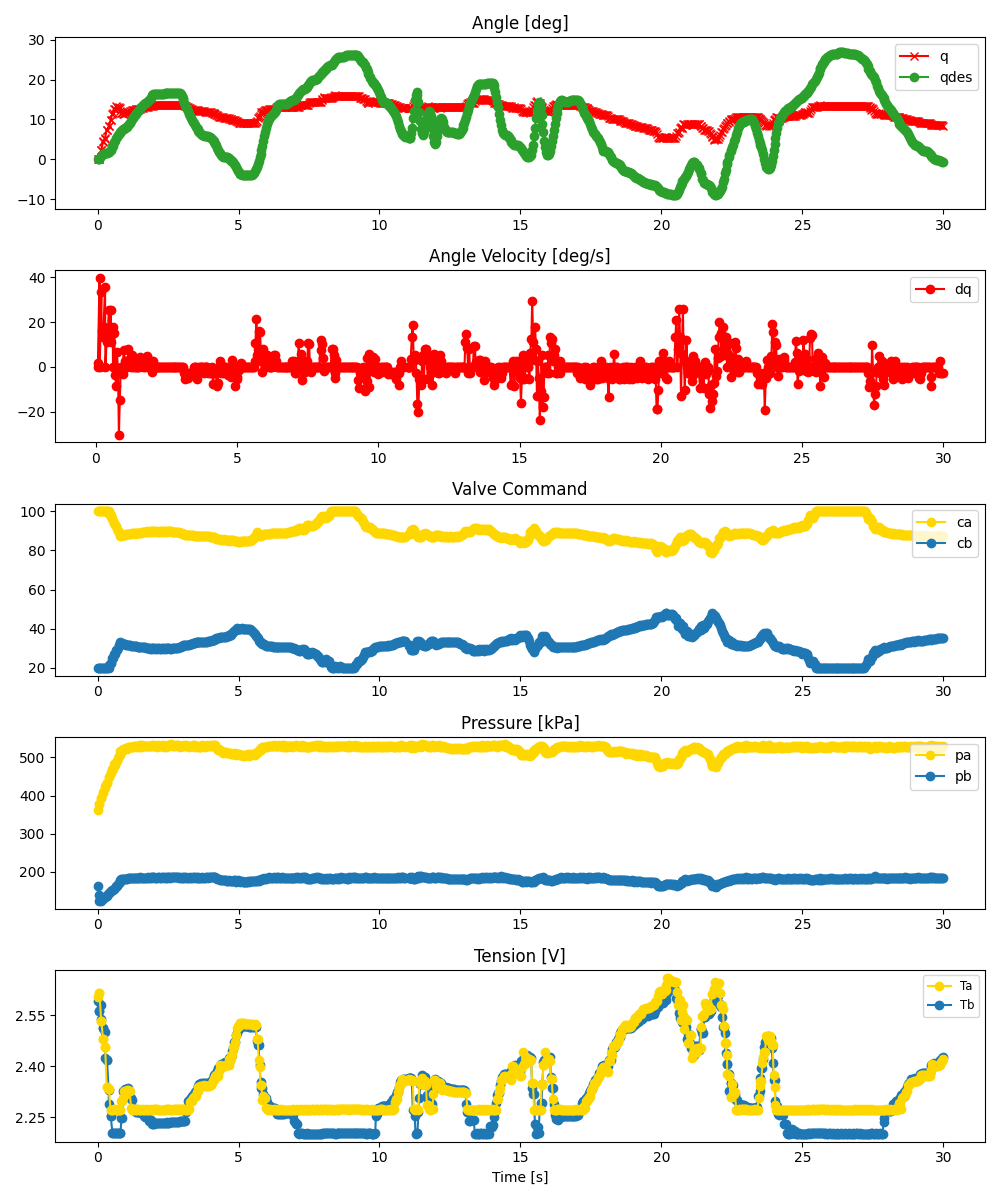

Data behind this chart, as committed beside it:
ms, valve_a_pct, valve_b_pct, q_des, pid_u, adc0_raw, adc0_volt, adc0_kpa, adc1_raw, adc1_volt, adc1_kpa, tension_0x2B, tension_0x2A, enc_deg
1, 100.0, 20.0, 0.0, , 2784, 3.399, 361.1, 1693, 2.067, 162.3, 2.593, 2.604, -0.0
59, 100.0, 20.0, 0.1373, , 2872, 3.507, 377.1, 1573, 1.921, 140.4, 2.564, 2.615, 0.08789
67, 100.0, 20.0, 0.1847, , 2874, 3.509, 377.5, 1483, 1.811, 124, 2.564, 2.615, 0.08789
127, 100.0, 20.0, 0.8117, , 2963, 3.618, 393.7, 1539, 1.879, 134.2, 2.582, 2.534, 2.461
136, 100.0, 20.0, 0.893, , 2965, 3.62, 394.1, 1483, 1.811, 124, 2.539, 2.534, 2.461
191, 100.0, 20.0, 1.25, , 3035, 3.706, 406.8, 1526, 1.863, 131.8, 2.512, 2.482, 4.307
202, 100.0, 20.0, 1.329, , 3047, 3.72, 409, 1506, 1.839, 128.2, 2.512, 2.482, 4.482
254, 100.0, 20.0, 1.551, , 3109, 3.796, 420.3, 1540, 1.88, 134.4, 2.501, 2.456, 5.186
269, 100.0, 20.0, 1.589, , 3131, 3.823, 424.3, 1538, 1.878, 134, 2.425, 2.456, 5.449
323, 100.0, 20.0, 1.67, , 3179, 3.882, 433.1, 1560, 1.905, 138, 2.419, 2.338, 7.383
334, 100.0, 20.0, 1.672, , 3178, 3.88, 432.9, 1551, 1.894, 136.4, 2.419, 2.338, 7.383
393, 100.0, 20.0, 1.9, , 3270, 3.993, 449.7, 1590, 1.941, 143.5, 2.33, 2.333, 8.262
401, 98.89, 21.5, 1.938, , 3261, 3.982, 448, 1590, 1.941, 143.5, 2.289, 2.333, 8.35
460, 98.1, 22.33, 2.34, , 3331, 4.067, 460.8, 1623, 1.982, 149.5, 2.255, 2.272, 9.844
467, 97.27, 22.6, 2.389, , 3329, 4.065, 460.4, 1628, 1.988, 150.4, 2.255, 2.272, 9.932
526, 96.65, 24.76, 3.228, , 3379, 4.126, 469.5, 1636, 1.998, 151.9, 2.202, 2.272, 11.43
534, 95.09, 24.87, 3.351, , 3380, 4.127, 469.7, 1644, 2.007, 153.3, 2.202, 2.272, 11.51
594, 94.09, 27.13, 4.307, , 3455, 4.219, 483.4, 1660, 2.027, 156.3, 2.202, 2.273, 12.57
605, 93.08, 26.87, 4.483, , 3439, 4.199, 480.5, 1668, 2.037, 157.7, 2.202, 2.273, 12.57
651, 92.28, 28.87, 5.295, , 3480, 4.249, 487.9, 1690, 2.063, 161.7, 2.203, 2.273, 13.27
676, 90.95, 29.13, 5.642, , 3498, 4.271, 491.2, 1703, 2.079, 164.1, 2.203, 2.272, 13.18
717, 89.94, 30.2, 6.068, , 3533, 4.314, 497.6, 1724, 2.105, 167.9, 2.202, 2.273, 12.83
744, 89.27, 31.57, 6.352, , 3568, 4.357, 504, 1740, 2.125, 170.8, 2.202, 2.273, 13.01
783, 88.46, 32.19, 6.725, , 3583, 4.375, 506.7, 1754, 2.142, 173.4, 2.203, 2.272, 12.92
812, 87.46, 32.95, 6.947, , 3635, 4.438, 516.2, 1783, 2.177, 178.7, 2.203, 2.272, 12.04
848, 87.43, 32.88, 7.198, , 3640, 4.444, 517.1, 1791, 2.187, 180.1, 2.247, 2.299, 11.51
879, 87.84, 32.83, 7.36, , 3646, 4.452, 518.2, 1793, 2.189, 180.5, 2.247, 2.299, 11.51
916, 87.92, 32.02, 7.514, , 3663, 4.473, 521.3, 1797, 2.194, 181.2, 2.327, 2.307, 11.43
945, 88.07, 32.1, 7.62, , 3673, 4.485, 523.1, 1798, 2.195, 181.4, 2.322, 2.328, 11.34
981, 88.02, 32.04, 7.81, , 3671, 4.482, 522.7, 1798, 2.195, 181.4, 2.335, 2.32, 11.6
1013, 88.19, 31.78, 7.979, , 3687, 4.502, 525.6, 1803, 2.201, 182.3, 2.333, 2.32, 11.69
1048, 88.25, 31.71, 8.204, , 3673, 4.485, 523.1, 1796, 2.193, 181, 2.333, 2.331, 11.78
1080, 88.39, 31.52, 8.497, , 3695, 4.512, 527.1, 1807, 2.206, 183, 2.337, 2.33, 11.87
1114, 88.51, 31.38, 8.814, , 3700, 4.518, 528, 1807, 2.206, 183, 2.326, 2.327, 11.87
1147, 88.43, 31.74, 9.145, , 3698, 4.515, 527.7, 1805, 2.204, 182.7, 2.306, 2.327, 12.13
1181, 88.59, 31.21, 9.597, , 3698, 4.515, 527.7, 1806, 2.205, 182.9, 2.306, 2.277, 12.22
1213, 88.67, 31.1, 10.02, , 3701, 4.519, 528.2, 1806, 2.205, 182.9, 2.3, 2.272, 12.3
1247, 88.66, 31.05, 10.43, , 3704, 4.523, 528.7, 1807, 2.206, 183, 2.271, 2.272, 12.3
1281, 88.72, 30.96, 10.79, , 3714, 4.535, 530.6, 1811, 2.211, 183.8, 2.273, 2.272, 12.48
1312, 88.65, 31.06, 11.11, , 3706, 4.525, 529.1, 1813, 2.214, 184.1, 2.273, 2.274, 12.48
1348, 88.71, 30.95, 11.46, , 3716, 4.537, 530.9, 1817, 2.219, 184.9, 2.264, 2.272, 12.57
1375, 88.78, 30.92, 11.67, , 3700, 4.518, 528, 1807, 2.206, 183, 2.265, 2.272, 12.57
1417, 88.87, 30.82, 12, , 3716, 4.537, 530.9, 1818, 2.22, 185.1, 2.264, 2.273, 12.57
1443, 88.93, 30.76, 12.18, , 3707, 4.526, 529.3, 1812, 2.212, 184, 2.264, 2.274, 12.57
1484, 89.11, 30.58, 12.49, , 3695, 4.512, 527.1, 1806, 2.205, 182.9, 2.267, 2.272, 12.57
1510, 89.05, 30.62, 12.74, , 3723, 4.546, 532.2, 1824, 2.227, 186.1, 2.266, 2.272, 12.57
1549, 89.13, 30.52, 13.14, , 3701, 4.519, 528.2, 1808, 2.208, 183.2, 2.263, 2.272, 12.74
1579, 89.19, 30.47, 13.42, , 3720, 4.542, 531.7, 1818, 2.22, 185.1, 2.263, 2.274, 12.83
1615, 89.24, 30.42, 13.65, , 3709, 4.529, 529.7, 1809, 2.209, 183.4, 2.26, 2.272, 12.92
1646, 89.22, 30.41, 13.87, , 3714, 4.535, 530.6, 1816, 2.217, 184.7, 2.253, 2.272, 13.01
1681, 89.27, 30.39, 14.05, , 3705, 4.524, 528.9, 1810, 2.21, 183.6, 2.252, 2.272, 13.01
1713, 89.36, 30.29, 14.22, , 3712, 4.532, 530.2, 1815, 2.216, 184.5, 2.252, 2.274, 13.1
1748, 89.69, 29.95, 14.4, , 3707, 4.526, 529.3, 1809, 2.209, 183.4, 2.25, 2.272, 13.1
1779, 89.42, 30.19, 14.57, , 3713, 4.534, 530.4, 1824, 2.227, 186.1, 2.248, 2.272, 13.18
1814, 89.65, 29.94, 14.79, , 3714, 4.535, 530.6, 1817, 2.219, 184.9, 2.24, 2.272, 13.36
1847, 89.97, 29.64, 15.09, , 3706, 4.525, 529.1, 1812, 2.212, 184, 2.24, 2.274, 13.36
1879, 89.63, 29.99, 15.43, , 3715, 4.536, 530.8, 1822, 2.225, 185.8, 2.24, 2.272, 13.36
1914, 89.9, 29.68, 15.79, , 3708, 4.527, 529.5, 1813, 2.214, 184.1, 2.23, 2.272, 13.45
1946, 89.69, 29.89, 16.1, , 3723, 4.546, 532.2, 1823, 2.226, 186, 2.234, 2.272, 13.54
1981, 89.52, 30.08, 16.34, , 3717, 4.538, 531.1, 1826, 2.23, 186.5, 2.229, 2.274, 13.45
... 840 more rows
